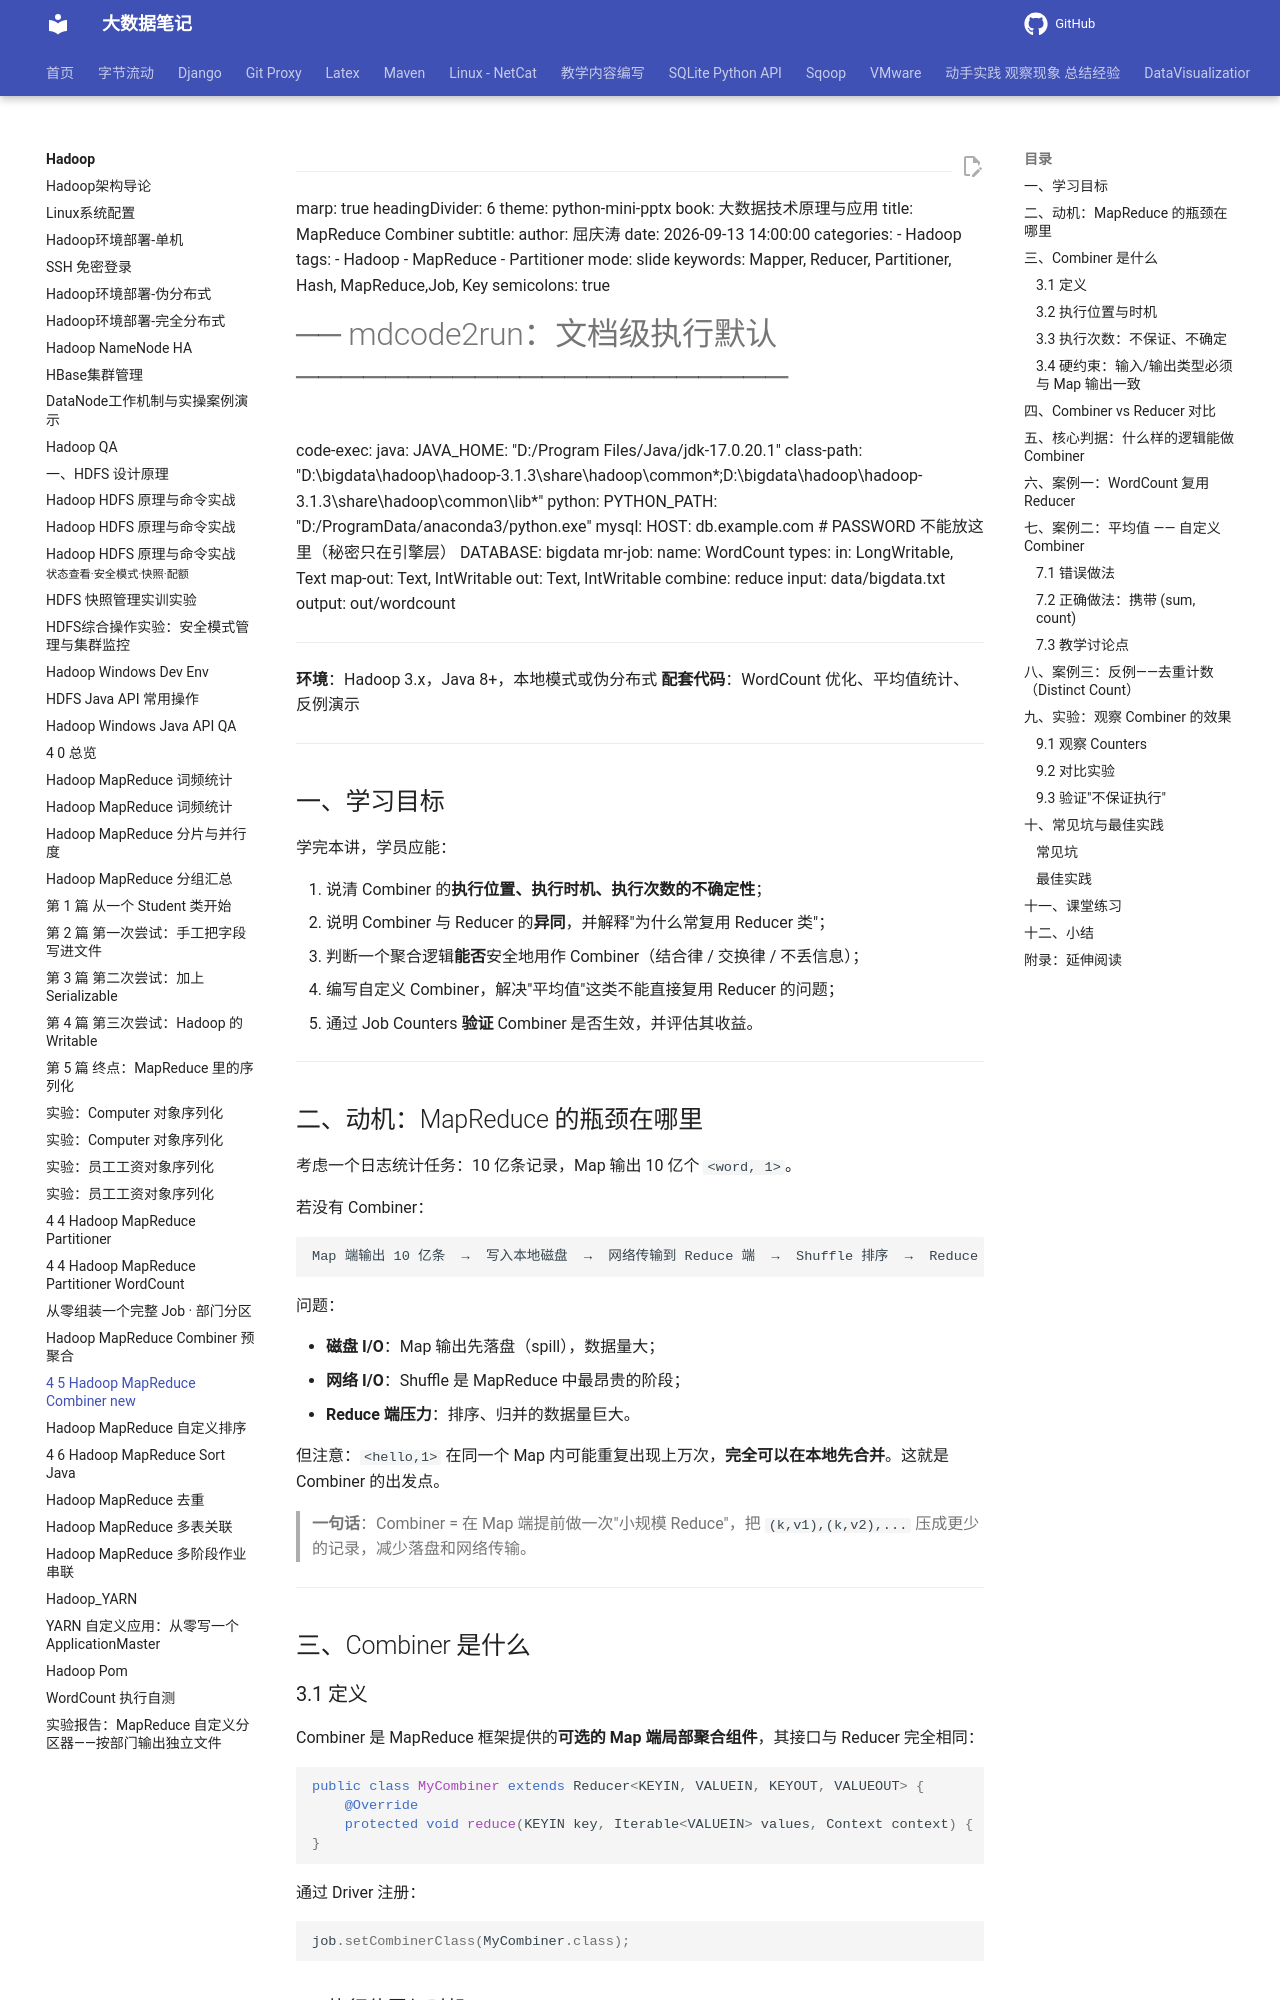

repository: QingYuanQu/studybigdata · page: Hadoop/4-5-Hadoop_MapReduce_Combiner_new/index.html · generator: mkdocs

---
marp: true
headingDivider: 6
theme: python-mini-pptx
book: 大数据技术原理与应用
title: MapReduce Combiner
subtitle: 
author: 屈庆涛
date: 2026-09-13 14:00:00
categories:
- Hadoop
tags:
- Hadoop
- MapReduce
- Partitioner
mode: slide
keywords: Mapper, Reducer, Partitioner, Hash, MapReduce,Job, Key
semicolons: true
# ── mdcode2run：文档级执行默认 ──────────────────────
code-exec:
  java:
    JAVA_HOME: "D:/Program Files/Java/jdk-17.0.20.1"
    class-path: "D:\bigdata\hadoop\hadoop-3.1.3\share\hadoop\common\*;D:\bigdata\hadoop\hadoop-3.1.3\share\hadoop\common\lib\*"
  python:
    PYTHON_PATH: "D:/ProgramData/anaconda3/python.exe"
  mysql:
    HOST: db.example.com          # PASSWORD 不能放这里（秘密只在引擎层）
    DATABASE: bigdata
mr-job:
  name: WordCount
  types:
    in: LongWritable, Text
    map-out: Text, IntWritable
    out: Text, IntWritable
  combine: reduce
  input: data/bigdata.txt
  output: out/wordcount
---


**环境**：Hadoop 3.x，Java 8+，本地模式或伪分布式
**配套代码**：WordCount 优化、平均值统计、反例演示

---

## 一、学习目标

学完本讲，学员应能：

1. 说清 Combiner 的**执行位置、执行时机、执行次数的不确定性**；
2. 说明 Combiner 与 Reducer 的**异同**，并解释"为什么常复用 Reducer 类"；
3. 判断一个聚合逻辑**能否**安全地用作 Combiner（结合律 / 交换律 / 不丢信息）；
4. 编写自定义 Combiner，解决"平均值"这类不能直接复用 Reducer 的问题；
5. 通过 Job Counters **验证** Combiner 是否生效，并评估其收益。

---

## 二、动机：MapReduce 的瓶颈在哪里

考虑一个日志统计任务：10 亿条记录，Map 输出 10 亿个 `<word, 1>`。

若没有 Combiner：

```
Map 端输出 10 亿条  →  写入本地磁盘  →  网络传输到 Reduce 端  →  Shuffle 排序  →  Reduce
```

问题：

- **磁盘 I/O**：Map 输出先落盘（spill），数据量大；
- **网络 I/O**：Shuffle 是 MapReduce 中最昂贵的阶段；
- **Reduce 端压力**：排序、归并的数据量巨大。

但注意：`<hello,1>` 在同一个 Map 内可能重复出现上万次，**完全可以在本地先合并**。这就是 Combiner 的出发点。

> **一句话**：Combiner = 在 Map 端提前做一次"小规模 Reduce"，把 `(k,v1),(k,v2),...` 压成更少的记录，减少落盘和网络传输。

---

## 三、Combiner 是什么

### 3.1 定义

Combiner 是 MapReduce 框架提供的**可选的 Map 端局部聚合组件**，其接口与 Reducer 完全相同：

```java
public class MyCombiner extends Reducer<KEYIN, VALUEIN, KEYOUT, VALUEOUT> {
    @Override
    protected void reduce(KEYIN key, Iterable<VALUEIN> values, Context context) { ... }
}
```

通过 Driver 注册：

```java
job.setCombinerClass(MyCombiner.class);
```
